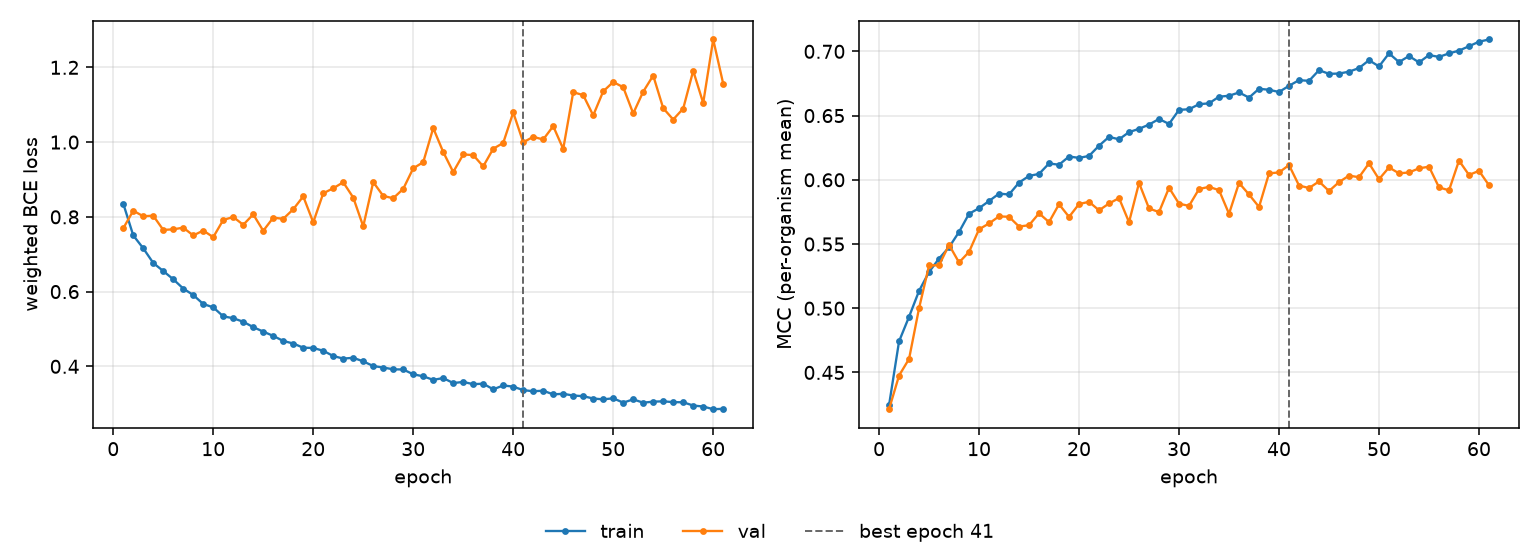

Source data for this figure (header and first rows):
epoch, tr_loss, vl_loss, tr_mcc, vl_mcc, is_best
1, 0.8354, 0.7695, 0.4246, 0.4214, False
2, 0.7503, 0.8164, 0.4742, 0.4476, False
3, 0.7159, 0.8016, 0.4934, 0.4605, False
4, 0.6766, 0.8032, 0.5135, 0.5, False
5, 0.655, 0.765, 0.5282, 0.5333, False
6, 0.6331, 0.7667, 0.5387, 0.5335, False
7, 0.6081, 0.7711, 0.5475, 0.5493, False
8, 0.5908, 0.7503, 0.5594, 0.5356, False
9, 0.5669, 0.7633, 0.5736, 0.5439, False
10, 0.5579, 0.7457, 0.5779, 0.5615, False
11, 0.5338, 0.7917, 0.5835, 0.566, False
12, 0.5288, 0.7996, 0.5892, 0.5715, False
13, 0.5193, 0.7788, 0.5886, 0.5712, False
14, 0.505, 0.8066, 0.5978, 0.5636, False
15, 0.4929, 0.7627, 0.603, 0.5646, False
16, 0.4815, 0.7978, 0.6046, 0.5739, False
17, 0.468, 0.7948, 0.6127, 0.5671, False
18, 0.4611, 0.8202, 0.6117, 0.581, False
19, 0.4499, 0.8548, 0.6181, 0.5711, False
20, 0.4492, 0.7853, 0.6171, 0.5811, False
21, 0.4417, 0.863, 0.6186, 0.5829, False
22, 0.4276, 0.8766, 0.6266, 0.5762, False
23, 0.4208, 0.8925, 0.6334, 0.5816, False
24, 0.4229, 0.8517, 0.6315, 0.5858, False
25, 0.4134, 0.7746, 0.6371, 0.567, False
26, 0.4008, 0.8929, 0.6397, 0.5976, False
27, 0.3969, 0.8561, 0.643, 0.5777, False
28, 0.392, 0.8497, 0.6474, 0.5748, False
29, 0.3916, 0.8749, 0.6435, 0.5938, False
30, 0.3787, 0.93, 0.6545, 0.5814, False
31, 0.3734, 0.9462, 0.6549, 0.5797, False
32, 0.3638, 1.038, 0.6589, 0.5928, False
33, 0.3687, 0.9735, 0.6595, 0.5945, False
34, 0.3553, 0.92, 0.6647, 0.5919, False
35, 0.3584, 0.967, 0.6654, 0.5735, False
36, 0.3523, 0.9653, 0.668, 0.5976, False
37, 0.3536, 0.9351, 0.664, 0.5886, False
38, 0.3386, 0.9822, 0.6709, 0.5789, False
39, 0.3489, 0.9979, 0.6701, 0.605, False
40, 0.3457, 1.079, 0.6684, 0.6057, False
41, 0.3363, 0.9995, 0.6732, 0.6115, True
42, 0.3334, 1.014, 0.6776, 0.5955, False
43, 0.3348, 1.007, 0.677, 0.5936, False
44, 0.325, 1.043, 0.6853, 0.5987, False
45, 0.3266, 0.9817, 0.6825, 0.5912, False
46, 0.3219, 1.134, 0.6827, 0.5982, False
47, 0.3202, 1.126, 0.6842, 0.6033, False
48, 0.3139, 1.072, 0.687, 0.602, False
49, 0.3117, 1.136, 0.6931, 0.6129, False
50, 0.3145, 1.161, 0.6883, 0.6005, False
51, 0.3029, 1.147, 0.6984, 0.6096, False
52, 0.3116, 1.077, 0.6917, 0.605, False
53, 0.3028, 1.135, 0.6964, 0.6057, False
54, 0.3056, 1.178, 0.6914, 0.6089, False
55, 0.3064, 1.091, 0.6971, 0.6102, False
56, 0.3043, 1.06, 0.6957, 0.5941, False
57, 0.3039, 1.09, 0.6984, 0.5918, False
58, 0.2951, 1.191, 0.7006, 0.6149, False
59, 0.2925, 1.105, 0.704, 0.6038, False
60, 0.2853, 1.275, 0.7075, 0.607, False
... 1 more rows
